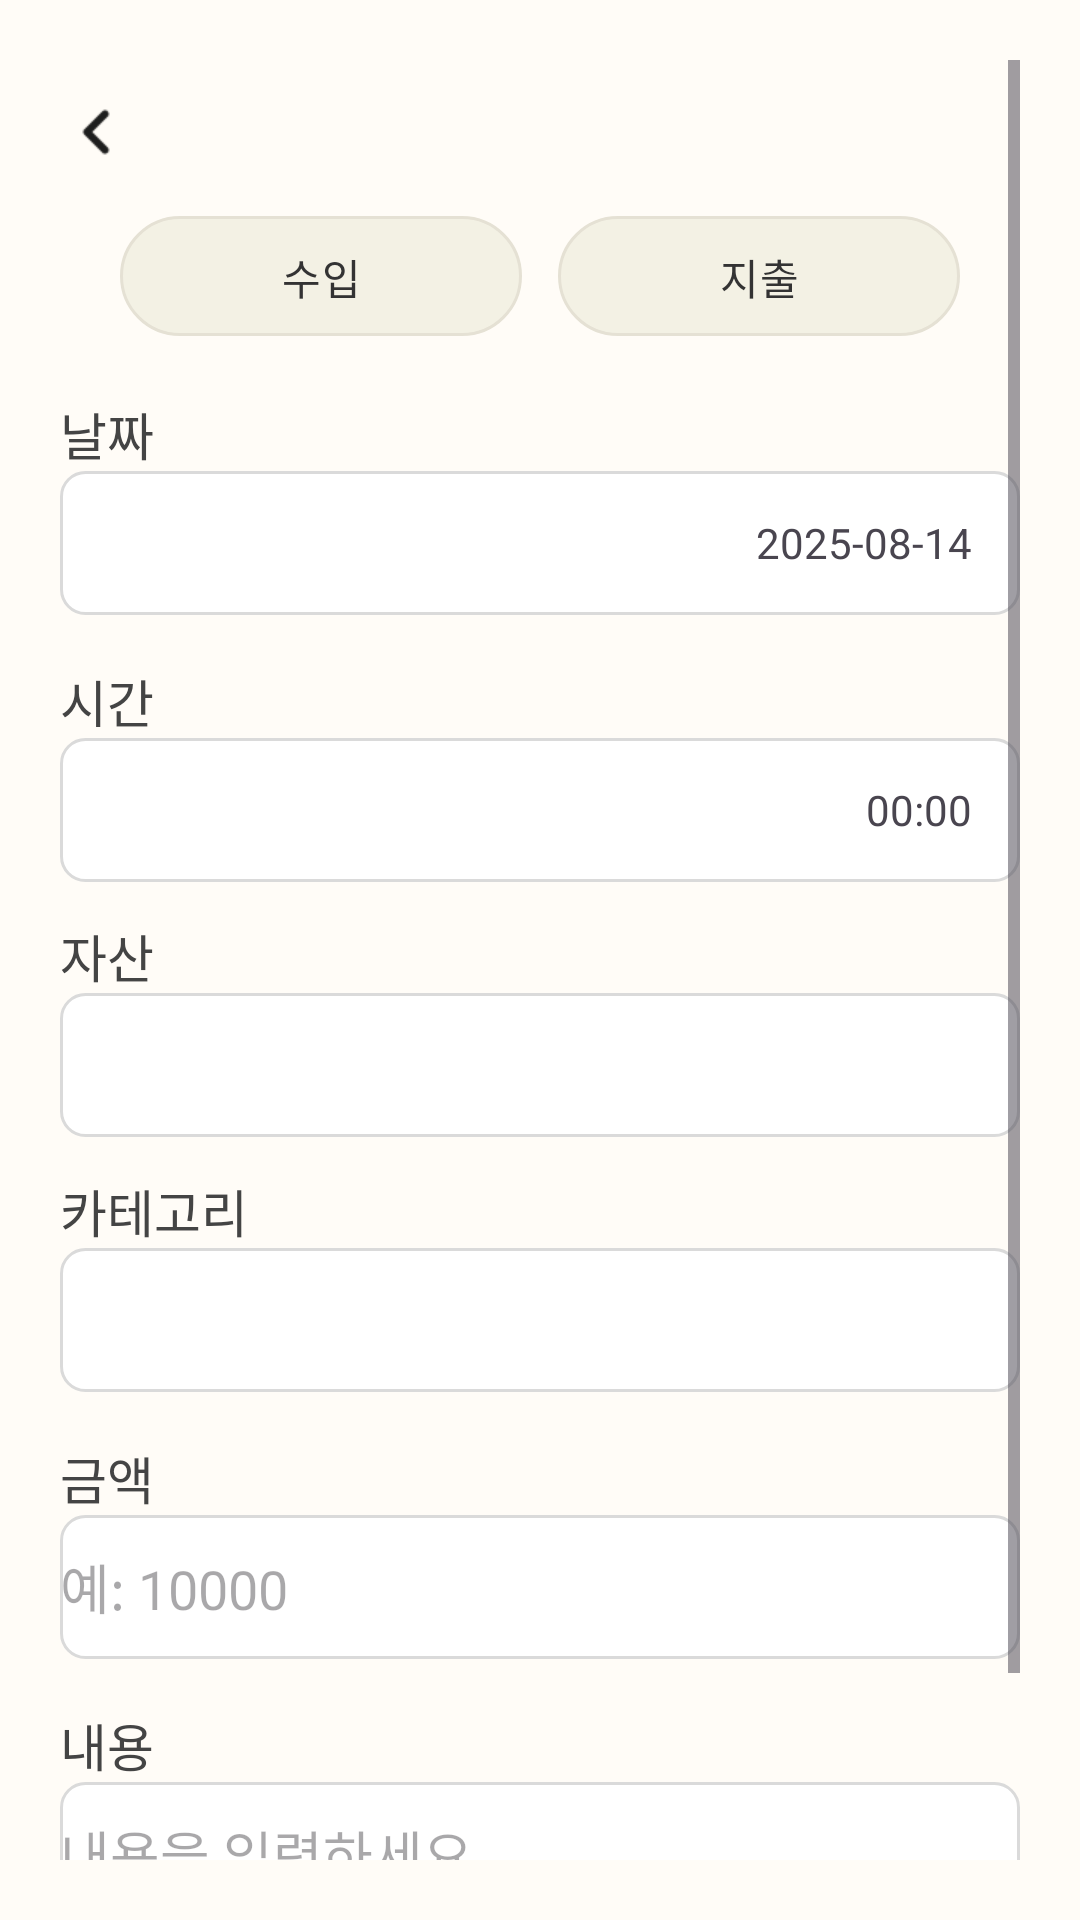

Write the Android layout XML for this screen, with the resource values it uses.
<!-- AndroidManifest.xml: application theme Base.Theme.Moneylog -->
<!-- res/layout/activity_ledger_write.xml -->
<?xml version="1.0" encoding="utf-8"?>
<ScrollView xmlns:android="http://schemas.android.com/apk/res/android"
    xmlns:app="http://schemas.android.com/apk/res-auto"
    android:id="@+id/scroll_root"
    android:layout_width="match_parent"
    android:layout_height="match_parent"
    android:background="#FFFCF7"
    android:padding="20dp">

    <LinearLayout
        android:layout_width="match_parent"
        android:layout_height="wrap_content"
        android:orientation="vertical">

        

        

        <LinearLayout
            android:layout_width="match_parent"
            android:layout_height="48dp"
            android:gravity="center_vertical"
            android:orientation="horizontal">

            <ImageView
                android:id="@+id/btn_back"
                android:layout_width="24dp"
                android:layout_height="24dp"

                android:contentDescription="@string/back"
                android:src="@drawable/ic_arrow_left" />

            <Space
                android:layout_width="0dp"
                android:layout_height="0dp"
                android:layout_weight="1" />

            <ImageView
                android:id="@+id/btn_analyze_receipt"
                android:layout_width="24dp"
                android:layout_height="24dp"
                android:contentDescription="@string/analyze_receipt"
                android:src="@drawable/outline_article_24" />


        </LinearLayout>

        <LinearLayout
            android:layout_width="match_parent"
            android:layout_height="48dp"
            android:gravity="center_vertical"
            android:orientation="horizontal">



            
            <RadioGroup
                android:id="@+id/radio_group"
                android:layout_width="0dp"
                android:layout_height="match_parent"
                android:layout_weight="1"
                android:layout_marginStart="16dp"
                android:layout_marginEnd="16dp"
                android:orientation="horizontal"
                android:padding="4dp"
                android:clipToPadding="false">

                <RadioButton
                    android:id="@+id/radio_income"
                    android:layout_width="0dp"
                    android:layout_height="match_parent"
                    android:layout_weight="1"
                    android:background="@drawable/bg_toggle_button_selector"
                    android:button="@null"
                    android:gravity="center"
                    android:includeFontPadding="false"
                    android:paddingHorizontal="28dp"
                    android:text="@string/income"
                    android:textColor="@drawable/selector_toggle_text"
                    android:textSize="14sp" />

                <RadioButton
                    android:id="@+id/radio_expense"
                    android:layout_width="0dp"
                    android:layout_height="match_parent"
                    android:layout_weight="1"
                    android:layout_marginStart="12dp"
                    android:background="@drawable/bg_toggle_button_selector"
                    android:button="@null"
                    android:gravity="center"
                    android:includeFontPadding="false"
                    android:paddingHorizontal="28dp"
                    android:text="@string/expense"
                    android:textSize="14sp"
                    android:textColor="@drawable/selector_toggle_text" />
            </RadioGroup>

        </LinearLayout>







        <TextView
            style="@style/label_style"
            android:layout_width="wrap_content"
            android:layout_height="wrap_content"
            android:text="@string/date" />

        <TextView
            android:id="@+id/tv_date"
            android:layout_width="match_parent"
            android:layout_height="48dp"
            android:background="@drawable/bg_input_box"
            android:gravity="center_vertical|end"
            android:paddingStart="16dp"
            android:paddingEnd="16dp"
            android:text="2025-08-14" />

        
        <TextView
            style="@style/label_style"
            android:layout_width="wrap_content"
            android:layout_height="wrap_content"
            android:text="@string/time" />

        <TextView
            android:id="@+id/tv_time"
            android:layout_width="match_parent"
            android:layout_height="48dp"
            android:background="@drawable/bg_input_box"
            android:gravity="center_vertical|end"
            android:paddingStart="16dp"
            android:paddingEnd="16dp"
            android:text="00:00" />

        
        <TextView
            android:id="@+id/label_asset"
            style="@style/label_style"
            android:layout_width="match_parent"
            android:layout_height="wrap_content"
            android:text="@string/asset"
            android:layout_marginTop="12dp"/>

        <Spinner
            android:id="@+id/spinner_asset"
            android:layout_width="match_parent"
            android:layout_height="48dp"
            android:background="@drawable/bg_input_box"/>

        
        <TextView
            android:id="@+id/label_category"
            style="@style/label_style"
            android:layout_width="match_parent"
            android:layout_height="wrap_content"
            android:text="@string/category"
            android:layout_marginTop="12dp"/>

        
        <TextView
            android:id="@+id/tv_category_readonly"
            android:layout_width="match_parent"
            android:layout_height="48dp"
            android:gravity="center_vertical|start"
            android:paddingHorizontal="12dp"
            android:background="@drawable/bg_input_box"
            android:text="@string/income"
            android:textSize="14sp"
            android:visibility="gone"/>

        
        <Spinner
            android:id="@+id/spinner_category"
            android:layout_width="match_parent"
            android:layout_height="48dp"
            android:background="@drawable/bg_input_box"/>

        
        <EditText
            android:id="@+id/edit_custom_category"
            android:layout_width="match_parent"
            android:layout_height="48dp"
            android:background="@drawable/bg_input_box"
            android:hint="@string/other"
            android:visibility="gone"/>

        
        <TextView
            style="@style/label_style"
            android:layout_width="wrap_content"
            android:layout_height="wrap_content"
            android:text="@string/amount" />

        <EditText
            android:id="@+id/edit_amount"
            android:layout_width="match_parent"
            android:layout_height="48dp"
            android:background="@drawable/bg_input_box"
            android:inputType="number"
            android:hint="@string/hint_amount" />

        
        <TextView
            style="@style/label_style"
            android:layout_width="wrap_content"
            android:layout_height="wrap_content"
            android:text="@string/content" />

        <EditText
            android:id="@+id/edit_memo"
            android:layout_width="match_parent"
            android:layout_height="48dp"
            android:background="@drawable/bg_input_box"
            android:hint="@string/hint_memo" />


        <LinearLayout
            android:layout_width="match_parent"
            android:layout_height="wrap_content">
            
            <Button
                android:id="@+id/btn_delete"
                android:layout_width="wrap_content"
                android:layout_height="wrap_content"
                android:text="@string/delete"
                android:layout_marginTop="24dp"
                android:backgroundTint="#BDBDBD"
                android:textColor="@android:color/black" />

            
            <Button
                android:id="@+id/btn_save"
                android:layout_width="match_parent"
                android:layout_height="wrap_content"
                android:text="@string/save"
                android:layout_marginTop="24dp"
                android:backgroundTint="#F5F3DF"
                android:textColor="@android:color/black" />

        </LinearLayout>


    </LinearLayout>
</ScrollView>
<!-- resources referenced by this layout -->
<resources>
  <!-- drawable bg_input_box (drawable) -->
  <?xml version="1.0" encoding="utf-8"?>
  <shape xmlns:android="http://schemas.android.com/apk/res/android" android:shape="rectangle">
      <solid android:color="#FFFFFF" />
      <stroke android:width="1dp" android:color="#DADADA" />
      <corners android:radius="8dp" />
  </shape>
  <!-- drawable bg_toggle_button_selector (drawable) -->
  <?xml version="1.0" encoding="utf-8"?>
  <selector xmlns:android="http://schemas.android.com/apk/res/android">
      <item android:state_checked="true" android:drawable="@drawable/bg_selected"/>
      <item android:drawable="@drawable/bg_unselected"/>
  </selector>
  <!-- drawable ic_arrow_left: png bitmap (drawable, 232 bytes) -->
  <!-- drawable selector_toggle_text (drawable) -->
  <?xml version="1.0" encoding="utf-8"?>
  <selector xmlns:android="http://schemas.android.com/apk/res/android">
      <item android:state_checked="true" android:color="#FFFFFF"/>
      <item android:color="#333333"/>
  </selector>
  <string name="amount">금액</string>
  <string name="analyze_receipt">영수증 분석</string>
  <string name="asset">자산</string>
  <string name="back">뒤로가기</string>
  <string name="category">카테고리</string>
  <string name="content">내용</string>
  <string name="date">날짜</string>
  <string name="delete">삭제하기</string>
  <string name="expense">지출</string>
  <string name="hint_amount">예: 10000</string>
  <string name="hint_memo">내용을 입력하세요</string>
  <string name="income">수입</string>
  <string name="other">기타</string>
  <string name="save">저장하기</string>
  <string name="time">시간</string>
  <style name="label_style">
          <item name="android:layout_marginTop">16dp</item>
          <item name="android:textSize">17sp</item>
          <item name="android:textColor">#444444</item></style>
  <style name="Base.Theme.Moneylog" parent="Theme.Material3.Light.NoActionBar">
      </style>
  <!-- drawable bg_selected (drawable) -->
  <?xml version="1.0" encoding="utf-8"?>
  <ripple xmlns:android="http://schemas.android.com/apk/res/android"
      android:color="#1F000000">
      <item>
          <shape android:shape="rectangle">
              <corners android:radius="26dp"/>
              <solid android:color="#BDBDBD"/> 
              <padding android:left="12dp" android:top="10dp"
                  android:right="12dp" android:bottom="10dp"/>
          </shape>
      </item>
  </ripple>
  <!-- drawable bg_unselected (drawable) -->
  <?xml version="1.0" encoding="utf-8"?>
  <ripple xmlns:android="http://schemas.android.com/apk/res/android"
      android:color="#14000000">
      <item>
          <shape android:shape="rectangle">
              <corners android:radius="26dp"/>
              <solid android:color="#F3F1E4"/> 
              <stroke android:width="1dp" android:color="#E5E1D4"/>
              <padding android:left="12dp" android:top="10dp"
                  android:right="12dp" android:bottom="10dp"/>
          </shape>
      </item>
  </ripple>
</resources>
